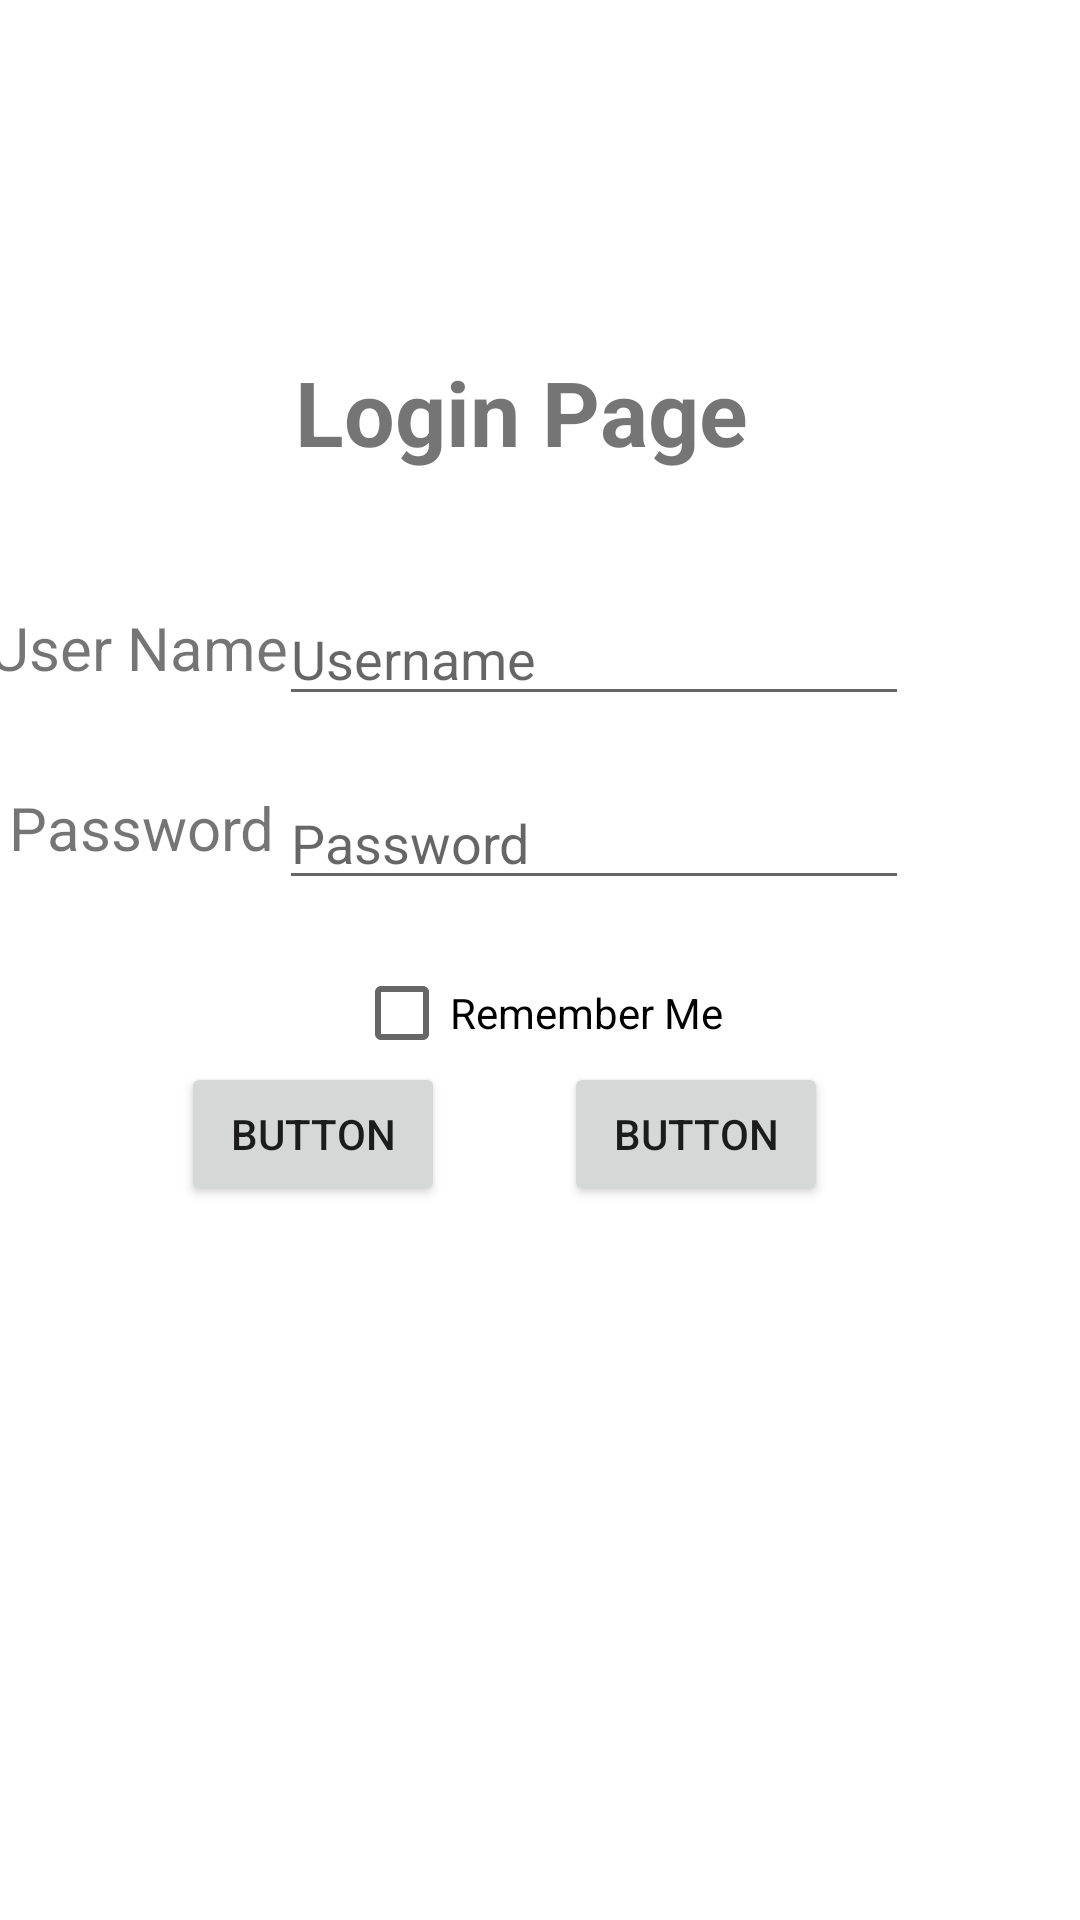

Android layout source for this screen:
<!-- AndroidManifest.xml: application theme Theme.MyApplication -->
<!-- res/layout/activity_login_constraint.xml -->
<?xml version="1.0" encoding="utf-8"?>
<androidx.constraintlayout.widget.ConstraintLayout xmlns:android="http://schemas.android.com/apk/res/android"
    xmlns:app="http://schemas.android.com/apk/res-auto"
    xmlns:tools="http://schemas.android.com/tools"
    android:id="@+id/main"
    android:layout_width="match_parent"
    android:layout_height="match_parent"
    tools:context=".Login_Constraint">

    <TextView
        android:id="@+id/textView4"
        android:layout_width="wrap_content"
        android:layout_height="wrap_content"
        android:text="Login Page"
        android:textStyle="bold"
        android:textSize="30sp"
        app:layout_constraintBottom_toBottomOf="parent"
        app:layout_constraintEnd_toEndOf="parent"
        app:layout_constraintHorizontal_bias="0.47"
        app:layout_constraintStart_toStartOf="parent"
        app:layout_constraintTop_toTopOf="parent"
        app:layout_constraintVertical_bias="0.195" />

    <EditText
        android:id="@+id/editTextText"
        android:layout_width="wrap_content"
        android:layout_height="wrap_content"
        android:layout_marginTop="40dp"
        android:ems="10"
        android:hint="Username"
        android:inputType="text"
        app:layout_constraintEnd_toEndOf="parent"
        app:layout_constraintHorizontal_bias="0.621"
        app:layout_constraintStart_toStartOf="parent"
        app:layout_constraintTop_toBottomOf="@+id/textView4" />

    <EditText
        android:id="@+id/editTextText2"
        android:layout_width="wrap_content"
        android:layout_height="wrap_content"
        android:layout_marginTop="20dp"
        android:ems="10"
        android:hint="Password"
        android:inputType="text"
        app:layout_constraintEnd_toEndOf="parent"
        app:layout_constraintHorizontal_bias="0.621"
        app:layout_constraintStart_toStartOf="parent"
        app:layout_constraintTop_toBottomOf="@+id/editTextText" />

    <Button
        android:id="@+id/button"
        android:layout_width="wrap_content"
        android:layout_height="wrap_content"
        android:layout_marginStart="16dp"
        android:text="Button"
        app:layout_constraintBottom_toBottomOf="parent"
        app:layout_constraintEnd_toStartOf="@+id/button2"
        app:layout_constraintHorizontal_bias="0.527"
        app:layout_constraintStart_toStartOf="parent"
        app:layout_constraintTop_toTopOf="parent"
        app:layout_constraintVertical_bias="0.598" />

    <Button
        android:id="@+id/button2"
        android:layout_width="wrap_content"
        android:layout_height="wrap_content"
        android:layout_marginEnd="84dp"
        android:text="Button"
        app:layout_constraintBottom_toBottomOf="parent"
        app:layout_constraintEnd_toEndOf="parent"
        app:layout_constraintTop_toTopOf="parent"
        app:layout_constraintVertical_bias="0.598" />

    <CheckBox
        android:id="@+id/checkBox"
        android:layout_width="wrap_content"
        android:layout_height="wrap_content"
        android:text="Remember Me"
        app:layout_constraintBottom_toBottomOf="parent"
        app:layout_constraintEnd_toEndOf="parent"
        app:layout_constraintHorizontal_bias="0.498"
        app:layout_constraintStart_toStartOf="parent"
        app:layout_constraintTop_toBottomOf="@+id/editTextText2"
        app:layout_constraintVertical_bias="0.047" />

    <TextView
        android:id="@+id/textView5"
        android:layout_width="wrap_content"
        android:layout_height="wrap_content"
        android:text="User Name"
        android:textSize="20dp"
        app:layout_constraintBottom_toBottomOf="parent"
        app:layout_constraintEnd_toStartOf="@+id/editTextText"
        app:layout_constraintHorizontal_bias="0.615"
        app:layout_constraintStart_toStartOf="parent"
        app:layout_constraintTop_toTopOf="parent"
        app:layout_constraintVertical_bias="0.33" />

    <TextView
        android:id="@+id/textView6"
        android:layout_width="wrap_content"
        android:layout_height="wrap_content"
        android:text="Password"
        android:textSize="20dp"
        app:layout_constraintBottom_toBottomOf="parent"
        app:layout_constraintEnd_toStartOf="@+id/editTextText2"
        app:layout_constraintHorizontal_bias="0.722"
        app:layout_constraintStart_toStartOf="parent"
        app:layout_constraintTop_toBottomOf="@+id/textView5"
        app:layout_constraintVertical_bias="0.086" />
</androidx.constraintlayout.widget.ConstraintLayout>
<!-- resources referenced by this layout -->
<resources>
  <style name="Theme.MyApplication" parent="Base.Theme.MyApplication" />
  <style name="Base.Theme.MyApplication" parent="Theme.MaterialComponents.DayNight.DarkActionBar">
      
  
      
        <item name="colorPrimary">#DB0A0A</item>
        <item name="colorOnPrimary">@android:color/system_shadow_dark</item>
  
        <item name="materialButtonStyle">@style/MyButton</item>
    </style>
  <style name="MyButton" parent="Widget.MaterialComponents.Button">
        <item name="backgroundTint">@color/purple_500</item>
    </style>
  <!-- not gathered from this repository: default colours our renderer supplied (Android Studio template values) -->
  <color name="purple_500">#FF6200EE</color>
</resources>
